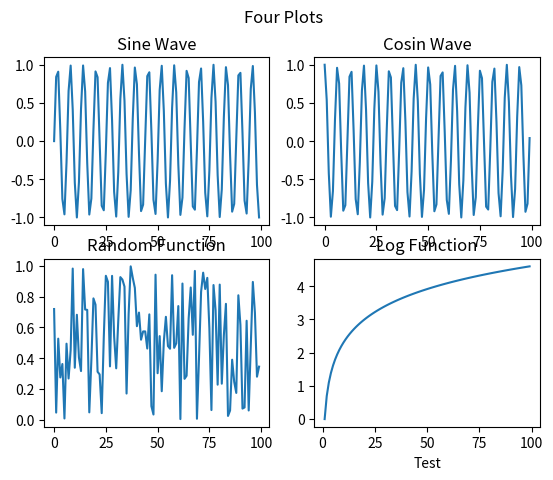

Python code for this plot:
import numpy as np
import matplotlib.pyplot as plt
from matplotlib import style

x = np.arange(100)

fig, axs = plt.subplots(2,2)

axs[0,0].plot(x,np.sin(x))
axs[0,0].set_title("Sine Wave")

axs[0,1].plot(x,np.cos(x))
axs[0,1].set_title("Cosin Wave")

axs[1,0].plot(x, np.random.random(100))
axs[1,0].set_title("Random Function")

axs[1,1].plot(x, np.log(x))
axs[1,1].set_title("Log Function")
axs[1,1].set_xlabel("Test")

fig.suptitle("Four Plots")

plt.show()